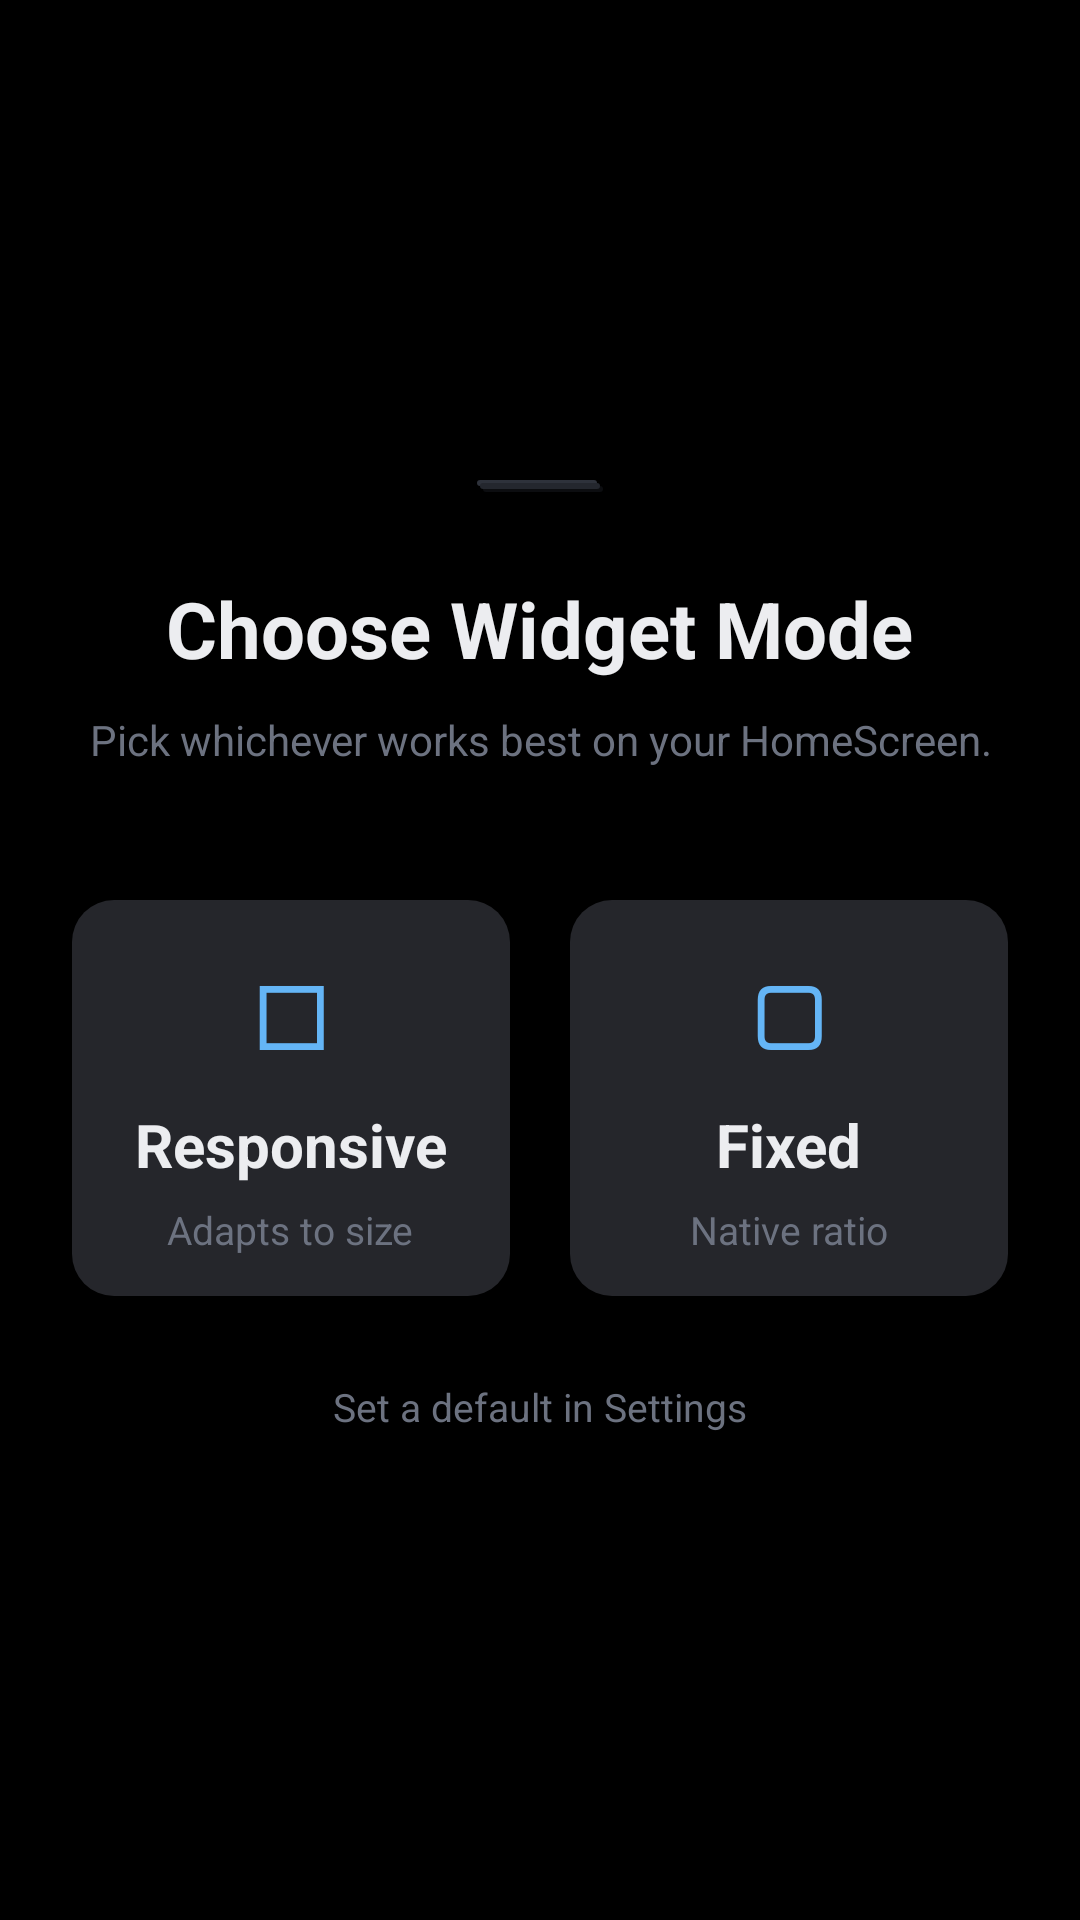

This screen was rendered from an Android layout file. Write that file and the resources it references.
<!-- AndroidManifest.xml: application theme Theme.Widgets -->
<!-- res/layout/dialog_widget_preview.xml -->
<?xml version="1.0" encoding="utf-8"?>
<LinearLayout xmlns:android="http://schemas.android.com/apk/res/android"
    android:layout_width="match_parent"
    android:layout_height="wrap_content"
    android:background="@color/black"
    android:gravity="center"
    android:orientation="vertical"
    android:paddingStart="24dp"
    android:paddingTop="26dp"
    android:paddingEnd="24dp"
    android:paddingBottom="28dp">

    <View
        android:layout_width="42dp"
        android:layout_height="4dp"
        android:background="@drawable/bg_selection_indicator" />

    <TextView
        android:layout_width="wrap_content"
        android:layout_height="wrap_content"
        android:layout_marginTop="28dp"
        android:text="Choose Widget Mode"
        android:textColor="@color/text_primary"
        android:textSize="26sp"
        android:textStyle="bold" />

    <TextView
        android:layout_width="wrap_content"
        android:layout_height="wrap_content"
        android:layout_marginTop="10dp"
        android:gravity="center"
        android:text="Pick whichever works best on your HomeScreen."
        android:textColor="@color/text_tertiary"
        android:textSize="14sp" />

    <LinearLayout
        android:layout_width="match_parent"
        android:layout_height="wrap_content"
        android:layout_marginTop="44dp"
        android:gravity="center"
        android:orientation="horizontal"
        android:weightSum="2">

        <LinearLayout
            android:id="@+id/mode_responsive"
            android:layout_width="0dp"
            android:layout_height="132dp"
            android:layout_marginEnd="10dp"
            android:layout_weight="1"
            android:background="@drawable/bg_store_card"
            android:clickable="true"
            android:focusable="true"
            android:foreground="?selectableItemBackground"
            android:gravity="center"
            android:orientation="vertical">

            <TextView
                android:layout_width="wrap_content"
                android:layout_height="wrap_content"
                android:text="□"
                android:textColor="@color/info"
                android:textSize="34sp"
                android:textStyle="bold" />

            <TextView
                android:layout_width="wrap_content"
                android:layout_height="wrap_content"
                android:layout_marginTop="8dp"
                android:text="Responsive"
                android:textColor="@color/text_primary"
                android:textSize="20sp"
                android:textStyle="bold" />

            <TextView
                android:layout_width="wrap_content"
                android:layout_height="wrap_content"
                android:layout_marginTop="6dp"
                android:text="Adapts to size"
                android:textColor="@color/text_tertiary"
                android:textSize="13sp" />

        </LinearLayout>

        <LinearLayout
            android:id="@+id/mode_fixed"
            android:layout_width="0dp"
            android:layout_height="132dp"
            android:layout_marginStart="10dp"
            android:layout_weight="1"
            android:background="@drawable/bg_store_card"
            android:clickable="true"
            android:focusable="true"
            android:foreground="?selectableItemBackground"
            android:gravity="center"
            android:orientation="vertical">

            <TextView
                android:layout_width="wrap_content"
                android:layout_height="wrap_content"
                android:text="▢"
                android:textColor="@color/info"
                android:textSize="34sp"
                android:textStyle="bold" />

            <TextView
                android:layout_width="wrap_content"
                android:layout_height="wrap_content"
                android:layout_marginTop="8dp"
                android:text="Fixed"
                android:textColor="@color/text_primary"
                android:textSize="20sp"
                android:textStyle="bold" />

            <TextView
                android:layout_width="wrap_content"
                android:layout_height="wrap_content"
                android:layout_marginTop="6dp"
                android:text="Native ratio"
                android:textColor="@color/text_tertiary"
                android:textSize="13sp" />

        </LinearLayout>

    </LinearLayout>

    <TextView
        android:layout_width="wrap_content"
        android:layout_height="wrap_content"
        android:layout_marginTop="28dp"
        android:text="Set a default in Settings"
        android:textColor="@color/text_tertiary"
        android:textSize="13sp" />

</LinearLayout>
<!-- resources referenced by this layout -->
<resources>
  <color name="black">#FF000000</color>
  <color name="info">#FF64B5F6</color>
  <color name="text_primary">#FFECEDF0</color>
  <color name="text_tertiary">#FF6C7280</color>
  <!-- drawable bg_store_card (drawable) -->
  <?xml version="1.0" encoding="utf-8"?>
  <shape xmlns:android="http://schemas.android.com/apk/res/android">
      <solid android:color="#FF25262B" />
      <corners android:radius="14dp" />
  </shape>
  <style name="Theme.Widgets" parent="Base.Theme.Widgets">
          <item name="colorPrimary">#6C7BFF</item>
          <item name="colorOnPrimary">#FFFFFF</item>
          <item name="colorPrimaryContainer">#1A6C7BFF</item>
          <item name="colorSecondary">#9AA5FF</item>
          <item name="android:colorBackground">#16171B</item>
          <item name="colorSurface">#1D1F24</item>
          <item name="colorOnSurface">#ECEDF0</item>
          <item name="android:statusBarColor">#16171B</item>
          <item name="android:navigationBarColor">#16171B</item>
      </style>
  <color name="yellow_accent">#FF6C7BFF</color>
  <color name="white">#FFFFFFFF</color>
  <color name="yellow_accent_alpha_20">#336C7BFF</color>
  <color name="yellow_accent_light">#FF9AA5FF</color>
  <color name="yellow_accent_dark">#FF4E5CE0</color>
  <color name="yellow_accent_alpha_10">#1A6C7BFF</color>
  <color name="error">#FFEF5A5A</color>
  <color name="error_container">#FF4A1C1C</color>
  <color name="dark_background">#FF16171B</color>
  <color name="dark_surface">#FF1D1F24</color>
  <color name="dark_surface_variant">#FF24272E</color>
  <color name="text_secondary">#FFA6ABB5</color>
  <color name="divider">#1FFFFFFF</color>
  <style name="Widget.Widgets.Card.Neumorphic" parent="Widget.Material3.CardView.Filled">
          <item name="cardBackgroundColor">@color/dark_card</item>
          <item name="cardCornerRadius">16dp</item>
          <item name="cardElevation">0dp</item>
          <item name="strokeWidth">0dp</item>
          <item name="android:background">@drawable/bg_neumorphic</item>
      </style>
  <color name="dark_card">#FF212429</color>
  <!-- drawable bg_neumorphic (drawable) -->
  <?xml version="1.0" encoding="utf-8"?>
  <layer-list xmlns:android="http://schemas.android.com/apk/res/android">
      <item android:left="4dp" android:top="4dp">
          <shape android:shape="rectangle">
              <solid android:color="#40000000" />
              <corners android:radius="16dp" />
          </shape>
      </item>
      <item android:right="4dp" android:bottom="4dp">
          <shape android:shape="rectangle">
              <solid android:color="#1AFFFFFF" />
              <corners android:radius="16dp" />
          </shape>
      </item>
      <item android:left="1dp" android:top="1dp" android:right="1dp" android:bottom="1dp">
          <shape android:shape="rectangle">
              <solid android:color="@color/dark_card" />
              <corners android:radius="16dp" />
          </shape>
      </item>
  </layer-list>
</resources>
